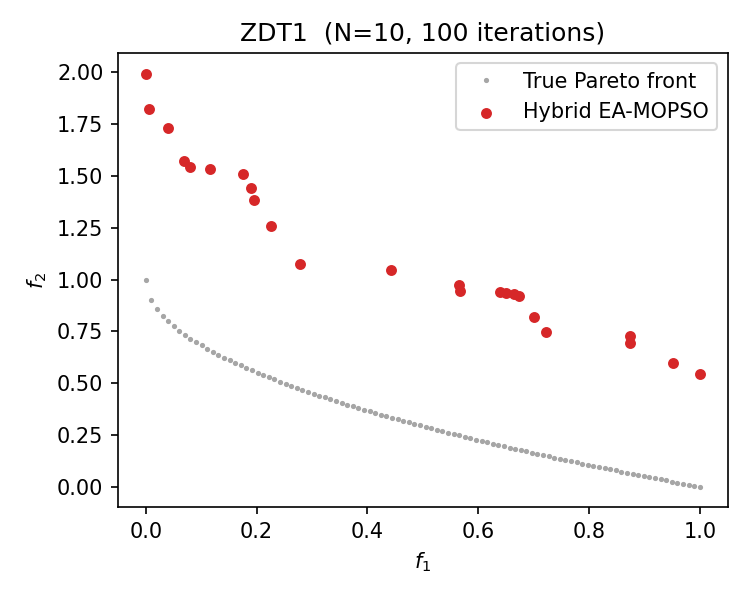

The data file committed next to this chart (first rows):
x1, x2, x3, x4, x5, x6, x7, x8, x9, x10, x11, x12, x13, x14, x15, x16, x17, x18, x19, x20, x21, x22, x23, x24
0.000000, 0.07671, 0.000000, 0.03916, 0.4361, 0.01157, 1, 0.286, 0.04977, 0.1278, 0.09288, 0.03229, 0.04712, 0.07266, 0.04671, 0.08689, 0.1529, 0.04652, 0.000000, 0.002688, 0.1981, 0.005430, 0.000000, 0.005180
0.005970, 0.06314, 0.004232, 0.000000, 0.138, 0.000000, 0.000000, 0.3683, 0.1927, 0.2867, 0.000000, 0.02437, 0.01783, 0.2784, 0.02194, 0.1095, 0.2051, 0.1249, 0.1162, 0.1805, 0.02913, 0.000038, 0.001604, 0.3052
0.04041, 0.000000, 0.000000, 0.3817, 0.01793, 0.000000, 0.2973, 0.06908, 0.1479, 0.2475, 0.0617, 0.2319, 0.05977, 0.141, 0.383, 0.09631, 0.08664, 0.07418, 0.1077, 0.04513, 0.1301, 0.03194, 0.000000, 0.3223
0.06984, 0.1384, 0.248, 0.08596, 0.125, 0.242, 0.000440, 0.1466, 0.1514, 0.09001, 0.0427, 0.03723, 0.3234, 0.06794, 0.1259, 0.003654, 0.3285, 0.2463, 0.000083, 0.000000, 0.006600, 0.01671, 0.06889, 0.01258
0.07957, 0.000000, 0.000527, 0.000000, 0.1834, 0.000348, 0.2305, 0.8667, 0.05457, 0.1773, 0.0861, 0.1736, 0.1072, 0.09165, 0.000000, 0.006097, 0.2648, 0.000039, 0.000000, 0.003218, 0.1167, 0.003412, 0.04115, 0.03127
0.1166, 0.006870, 0.000000, 0.000000, 0.5138, 0.02568, 0.6446, 0.1076, 0.000736, 0.03235, 0.1301, 0.01708, 0.000000, 0.04753, 0.1955, 0.09824, 0.1615, 0.5557, 0.009704, 0.000000, 0.1767, 0.04002, 0.0373, 0.04998
0.1765, 0.5648, 0.000000, 0.04206, 0.3444, 0.004292, 0.1594, 0.4002, 0.07767, 0.2223, 0.1341, 0.000000, 0.307, 0.000442, 0.1792, 0.07295, 0.2267, 0.09453, 0.05478, 0.1896, 0.000689, 0.001257, 0.000447, 0.2045
0.1892, 0.5259, 0.04954, 0.05102, 0.356, 0.000000, 0.000000, 0.000000, 0.2291, 0.122, 0.202, 0.1343, 0.3649, 0.000000, 0.0336, 0.09002, 0.4082, 0.0371, 0.1763, 0.08663, 0.0118, 0.0255, 0.000000, 0.1125
0.195, 0.1702, 0.000000, 0.000000, 0.5735, 0.000000, 0.2902, 0.3515, 0.2316, 0.1902, 0.000000, 0.000000, 0.2849, 0.000000, 0.08674, 0.09459, 0.09267, 0.161, 0.03603, 0.02586, 0.2174, 0.01052, 0.07582, 0.128
0.2261, 0.05289, 0.1171, 0.207, 0.409, 0.000000, 0.000000, 0.000000, 0.2416, 0.1872, 0.08801, 0.000000, 0.374, 0.000000, 0.1467, 0.1388, 0.142, 0.1158, 0.000000, 0.000000, 0.2335, 0.0464, 0.000000, 0.1111
0.2792, 0.003889, 0.4559, 0.03288, 0.000000, 0.000000, 0.0164, 0.257, 0.07676, 0.1561, 0.03129, 0.09099, 0.08669, 0.000000, 0.002533, 0.08446, 0.2434, 0.000000, 0.02139, 0.000000, 0.31, 0.05121, 0.000000, 0.2279
0.4433, 0.000000, 0.000000, 0.2247, 0.000000, 0.000000, 0.000000, 0.1373, 0.2352, 0.2599, 0.009260, 0.2071, 0.05126, 0.1813, 0.01628, 0.1076, 0.4481, 0.02621, 0.01216, 0.04947, 0.2007, 0.02679, 0.02212, 0.2271
0.5649, 0.2975, 0.01648, 0.0107, 0.002310, 0.03544, 0.1046, 0.4253, 0.2851, 0.1145, 0.000106, 0.001866, 0.4311, 0.000000, 0.1246, 0.1896, 0.000000, 0.3784, 0.05869, 0.000000, 0.1767, 0.01418, 0.0356, 0.01721
0.5664, 0.02931, 0.4251, 0.000000, 0.07338, 0.2318, 0.000000, 0.4672, 0.000000, 0.1078, 0.000000, 0.0123, 0.2859, 0.000000, 0.07188, 0.000000, 0.0516, 0.3677, 0.003297, 0.02732, 0.0757, 0.09026, 0.02353, 0.000000
0.6403, 0.6119, 0.000000, 0.000000, 0.1868, 0.2141, 0.000000, 0.006543, 0.000000, 0.5869, 0.08209, 0.03747, 0.1654, 0.09354, 0.000000, 0.009110, 0.1732, 0.1607, 0.2334, 0.0412, 0.002257, 0.05225, 0.1676, 0.000000
0.6505, 0.2197, 0.000000, 0.2455, 0.000000, 0.1974, 0.1852, 0.04351, 0.000000, 0.2696, 0.000000, 0.06046, 0.1781, 0.4424, 0.000000, 0.1305, 0.3521, 0.1058, 0.000000, 0.06876, 0.000000, 0.04242, 0.3055, 0.3672
0.6647, 0.000566, 0.3025, 0.000000, 0.1659, 0.02142, 0.2442, 0.4395, 0.2039, 0.08343, 0.008502, 0.02269, 0.000000, 0.3162, 0.000000, 0.1384, 0.01605, 0.1076, 0.1289, 0.000000, 0.01631, 0.000000, 0.04865, 0.1629
0.6744, 0.006927, 0.04095, 0.2784, 0.2696, 0.000000, 0.23, 0.001541, 0.000000, 0.4203, 0.1905, 0.04141, 0.002239, 0.1398, 0.06444, 0.000403, 0.4031, 0.1918, 0.0401, 0.1517, 0.1852, 0.04742, 0.000000, 0.196
0.7002, 0.09007, 0.1844, 0.0379, 0.007672, 0.000000, 0.000000, 0.000000, 0.2069, 0.1605, 0.04688, 0.006721, 0.4676, 0.1593, 0.1327, 0.1419, 0.2203, 0.008376, 0.1071, 0.07483, 0.1348, 0.05726, 0.1178, 0.2612
0.7216, 0.0139, 0.1735, 0.000000, 0.05525, 0.04022, 0.1283, 0.4068, 0.000000, 0.000000, 0.006118, 0.001369, 0.2291, 0.000501, 0.03655, 0.03455, 0.2677, 0.1355, 0.06997, 0.09208, 0.3244, 0.04699, 0.000000, 0.159
0.874, 0.000000, 0.01161, 0.000045, 0.06496, 0.001118, 0.07016, 0.4339, 0.3212, 0.3285, 0.000000, 0.003382, 0.000000, 0.1718, 0.3319, 0.04335, 0.1293, 0.005678, 0.000000, 0.07403, 0.3111, 0.1463, 0.01385, 0.1794
0.8746, 0.06753, 0.09544, 0.1243, 0.5415, 0.1705, 1, 0.000000, 0.07313, 0.07712, 0.07714, 0.06773, 0.3718, 0.000000, 0.000000, 0.06364, 0.000000, 0.008894, 0.1096, 0.02124, 0.0293, 0.005574, 0.004093, 0.1662
0.9525, 0.2301, 0.2485, 0.000000, 0.2958, 0.2038, 0.04246, 0.1708, 0.059, 0.0162, 0.05336, 0.01303, 0.3741, 0.000000, 0.1349, 0.000000, 0.2842, 0.1868, 0.05955, 0.000000, 0.05774, 0.02069, 0.1049, 0.09332
1, 0.09655, 0.05145, 0.6093, 0.2938, 0.06577, 0.000000, 0.188, 0.000000, 0.3451, 0.02254, 0.06158, 0.2047, 0.000000, 0.000000, 0.01181, 0.000000, 0.2365, 0.005509, 0.000000, 0.1228, 0.01807, 0.002805, 0.2023
